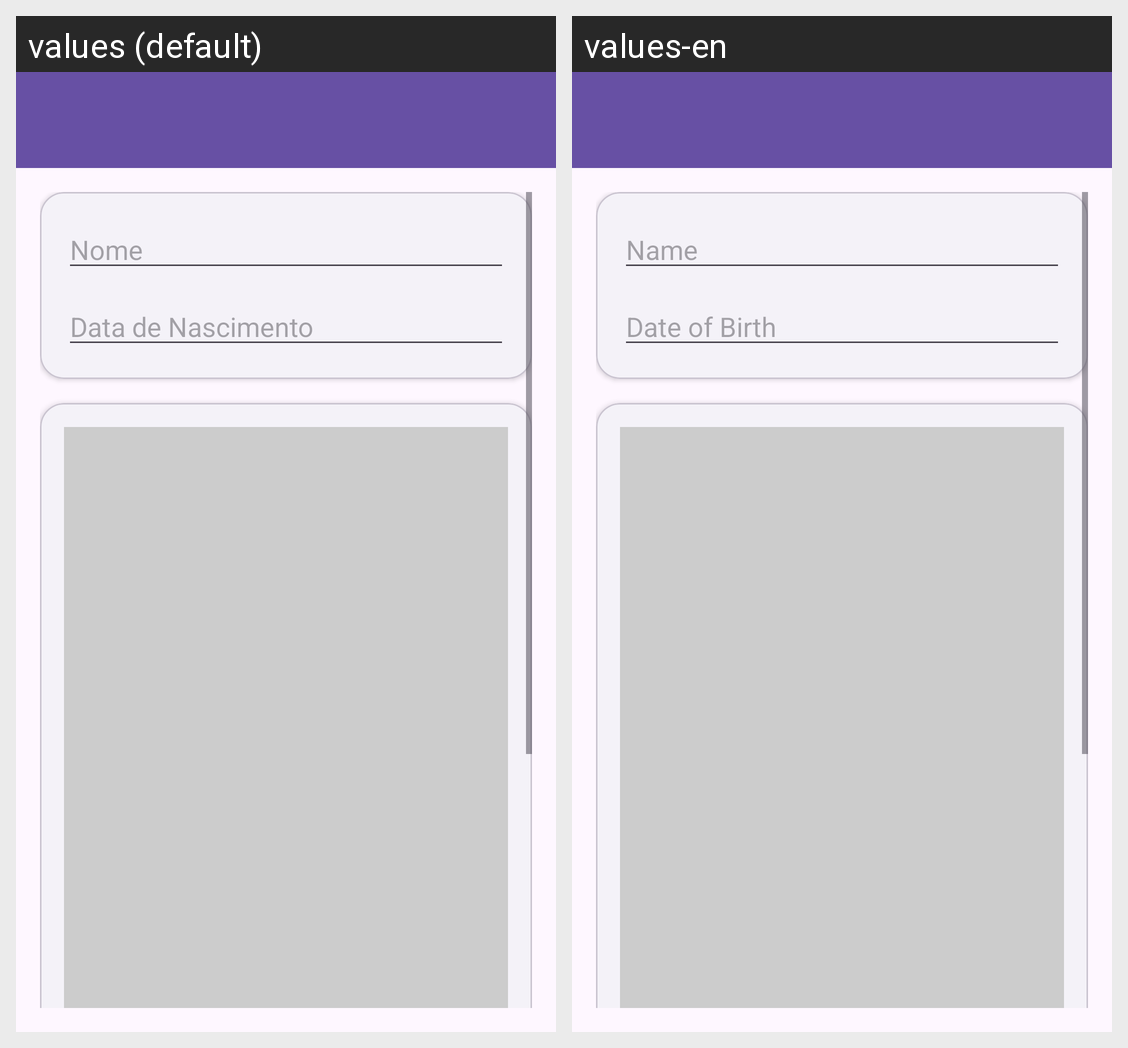

Strings drawn on this Android screen and how each of the app's shown locales translates them:
Android screen res/layout/fragment_add_person.xml rendered under 2 locales, left to right: values (default), values-en. Device: Nexus 5 (rendered at 1080×1920; each locale shown at half size, 540×960, under a caption strip naming it); theme Theme.MoviesApp.
Strings drawn on this screen, with the default value and each locale's value (text and hints the layout hard-codes, and strings that could not be matched under every locale, appear in the picture but are not listed):

person_name
  values: Nome
  values-en: Name

date_of_birth
  values: Data de Nascimento
  values-en: Date of Birth
